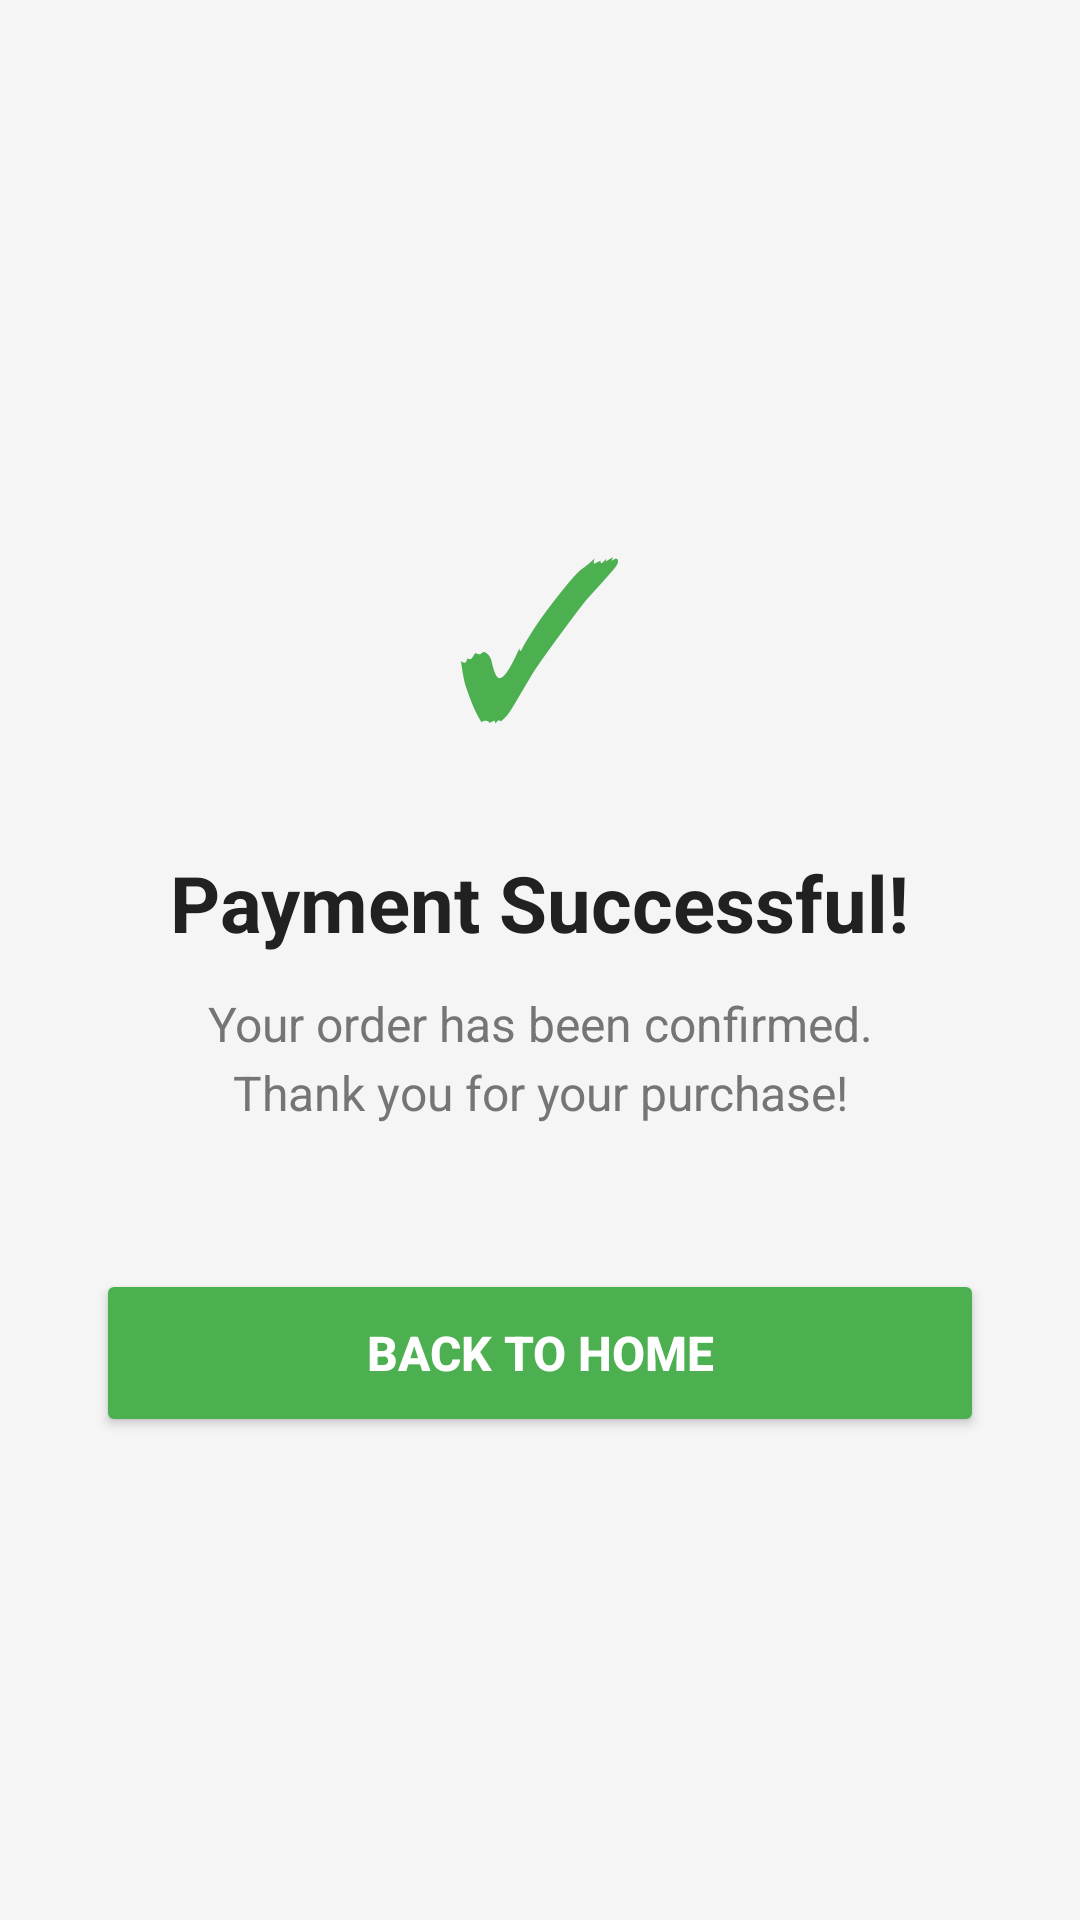

Reconstruct the res/layout file that produces this screen, plus the resources it refers to.
<!-- AndroidManifest.xml: application theme Theme.VehicleSHOP -->
<!-- res/layout/activity_confirmation.xml -->
<?xml version="1.0" encoding="utf-8"?>
<LinearLayout xmlns:android="http://schemas.android.com/apk/res/android"
    android:layout_width="match_parent"
    android:layout_height="match_parent"
    android:orientation="vertical"
    android:gravity="center"
    android:padding="32dp"
    android:background="#F5F5F5">


    <TextView
        android:layout_width="wrap_content"
        android:layout_height="wrap_content"
        android:layout_marginBottom="24dp"
        android:text="✓"
        android:textColor="#4CAF50"
        android:textSize="72sp" />


    <TextView
        android:layout_width="wrap_content"
        android:layout_height="wrap_content"
        android:text="Payment Successful!"
        android:textSize="26sp"
        android:textStyle="bold"
        android:textColor="#212121"
        android:layout_marginBottom="12dp"/>


    <TextView
        android:layout_width="wrap_content"
        android:layout_height="wrap_content"
        android:text="Your order has been confirmed.&#10;Thank you for your purchase!"
        android:textSize="16sp"
        android:textColor="#757575"
        android:gravity="center"
        android:lineSpacingExtra="4dp"
        android:layout_marginBottom="48dp"/>


    <Button
        android:id="@+id/btnHome"
        android:layout_width="match_parent"
        android:layout_height="56dp"
        android:text="BACK TO HOME"
        android:textSize="16sp"
        android:textStyle="bold"
        android:backgroundTint="#4CAF50"
        android:textColor="#FFFFFF"/>

</LinearLayout>
<!-- resources referenced by this layout -->
<resources>
  <style name="Theme.VehicleSHOP" parent="Base.Theme.VehicleSHOP" />
  <style name="Base.Theme.VehicleSHOP" parent="Theme.Material3.DayNight.NoActionBar">
          
          
      </style>
</resources>
